Run: headless pygame with SDL's dummy video driver; simulated clock (each Clock.tick advances the game by its frame time, no real sleeping); random seed 0; keys injected as events and as key.get_pressed() state; no mouse input.
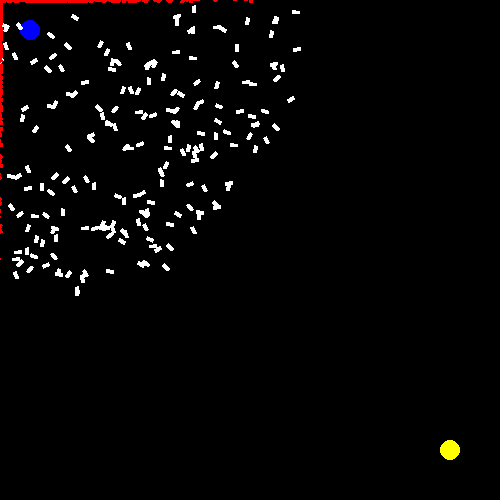
Frame 1 of 4 · flips 1–60 · no input
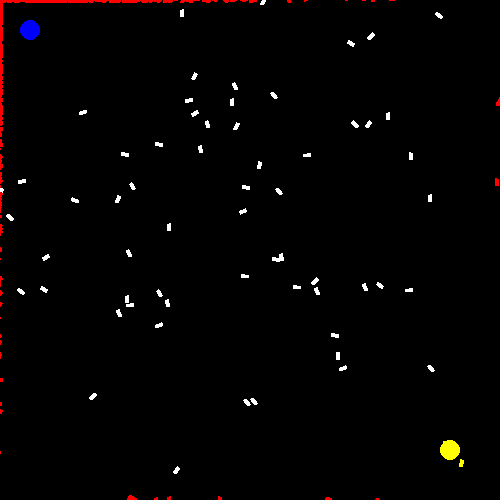
Frame 2 of 4 · flips 61–180 · tapped SPACE, RETURN · held RIGHT (→), D
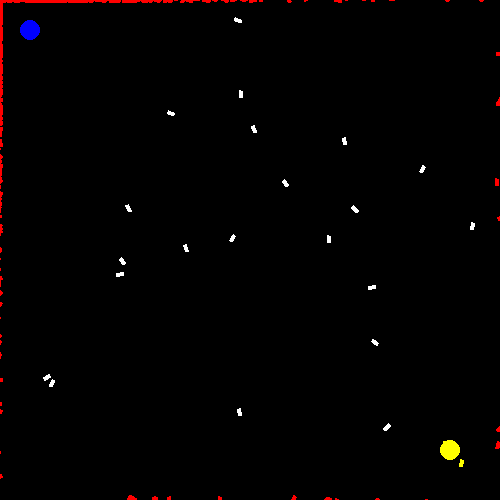
Frame 3 of 4 · flips 181–300 · held DOWN (↓), S
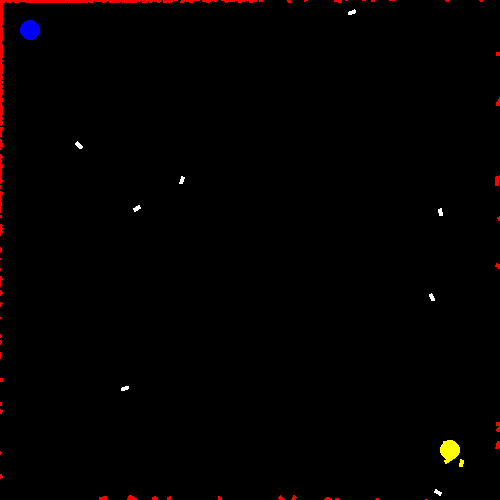
Frame 4 of 4 · flips 301–420 · held LEFT (←), A, UP (↑), W

The pygame program that drew these frames:

import math
import random

import pygame

FPS = 60
SIZE = 500
MAX_MOVES = 500

pygame.init()
pygame.mixer.init()
screen = pygame.display.set_mode((SIZE, SIZE))
pygame.display.set_caption("Karaluch")
clock = pygame.time.Clock()

class Dot(pygame.sprite.Sprite):
    def __init__(self, position, moves, angle):
        pygame.sprite.Sprite.__init__(self)
        self.speed = 5
        self.dead = False
        self.done = False
        self.moves = moves.copy()
        self.image = pygame.Surface((4, 8), pygame.SRCALPHA)
        self.org_image = self.image
        self.rect = self.image.get_rect()
        self.rect.center = position
        self.total = 0
        self.org_pos = position

        self.angle = angle
        self.init_angle = angle

    def clone(self):
        x = Dot(self.org_pos, self.moves.copy(), self.init_angle)
        return x

    def distance(self, point):
        a = math.pow(point[0] - self.rect.x, 2)
        b = math.pow(point[1] - self.rect.y, 2)
        return math.sqrt(a + b)

    # def cross(self, other):
    #     moves = self.moves[:int(MAX_MOVES/2)] + other.moves[:-1*int(MAX_MOVES/2)]
    #     x = Dot(self.org_pos, moves)
    #     x.angle = self.init_angle
    #     return x

    def fitness(self):
        if (self.done):
            return 1 / self.total
        else:
            return 2 - 1 / self.distance((450, 450))

    def mutate(self):
        factor = .0001
        for i in range(len(self.moves)):
            if random.random() < factor:
                self.moves[i] = random.randint(-40, 40)

    def update(self, *args):
        self.org_image.fill((255, 255, 255))
        if (self.dead):
            self.org_image.fill((255, 0, 0))
        if (self.done):
            self.org_image.fill((255, 255, 0))

        self.image = pygame.transform.rotate(self.org_image, 90 - self.angle)


    def move(self):
        if self.dead or self.done:
            return

        angle = self.moves[self.total]
        self.angle += angle
        radians = math.radians(self.angle)
        self.rect.x += self.speed * math.cos(radians)
        self.rect.y += self.speed * math.sin(radians)

        self.total += 1

        if (self.total == MAX_MOVES):
            self.dead = True

        if self.rect.x <= -5 or self.rect.x >= SIZE - 5:
            self.dead = True
        if self.rect.y <= -5 or self.rect.y >= SIZE - 5:
            self.dead = True

        if self.rect.x > 440 and self.rect.x < 460 and self.rect.y > 440 and self.rect.y < 460:
            self.done = True
            self.dead = True


class Population(pygame.sprite.Group):
    size = 1000
    dots = []

    def move(self):
        for dot in self.dots:
            dot.move()

    def start(self, pos):
        for i in range(self.size):
            moves = [random.randint(-40,40) for i in range(MAX_MOVES)]
            dot = Dot(pos, moves.copy(), random.randint(0, 360))
            self.dots.append(dot)
            self.add(dot)

    def kill_all(self):
        for i in self.dots:
            i.dead = True

    def random_pair(self, max: int) -> (Dot, Dot):
        a = b = random.randint(0, max)
        while (a == b):
            b = random.randint(0, max)
        return (self.dots[a], self.dots[b])

    def crossover(self, max, population):
        a = population[random.randint(0, max)]
        crossed = a.clone() #.cross(b)
        crossed.mutate()

        return crossed

    def all_dead(self):
        for dot in self.dots:
            if dot.dead == False:
                return False
        return True

    def mutate(self):
        new_dots = sorted(self.dots, key=lambda x: x.fitness())
        dots = []
        for i in range(50):
            dots.append(new_dots[i].clone())

        for x in range(950):
            dots.append(self.crossover(20, new_dots))

        self.dots = dots
        self.empty()
        for i in self.dots:
            self.add(i)

population = Population()
population.start((random.randint(20,40),random.randint(20,40)))

running = True
while running:
    clock.tick(FPS)
    for event in pygame.event.get():
        if event.type == pygame.QUIT:
            running = False

    population.move()
    population.update()
    screen.fill((0, 0, 0))
    pygame.draw.circle(screen, (255,255,0), (450, 450), 10)
    pygame.draw.circle(screen, (0,0,255), (30, 30), 10)
    population.draw(screen)
    pygame.display.flip()
    pygame.time.delay(10)

    if population.all_dead():
        population.mutate()

pygame.quit()
